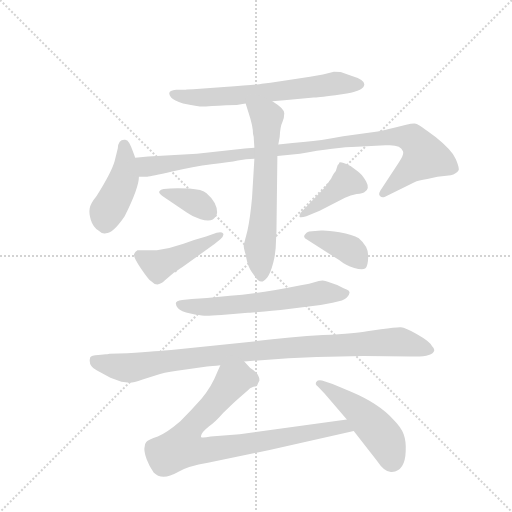
t = 0.00 s
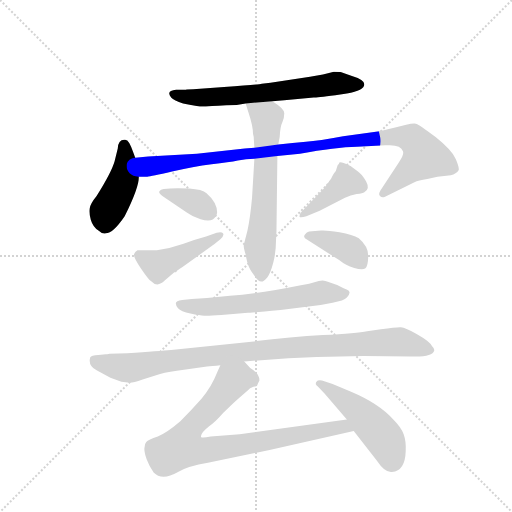
t = 1.89 s
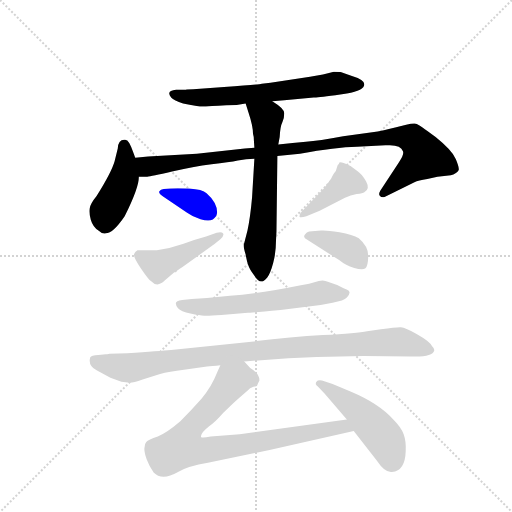
t = 3.77 s
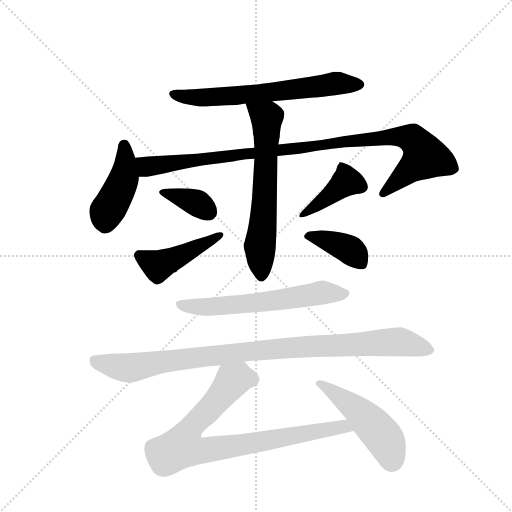
t = 5.66 s
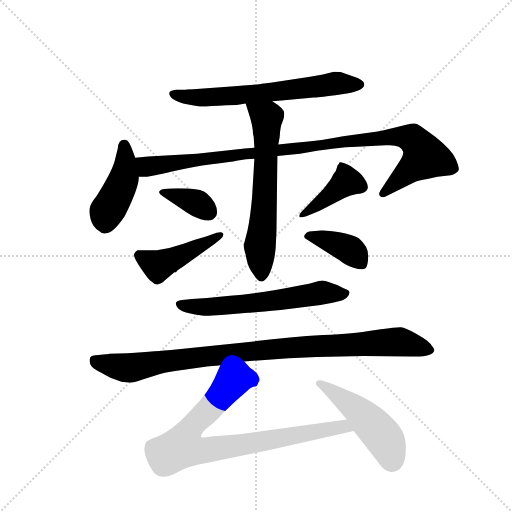
t = 7.54 s
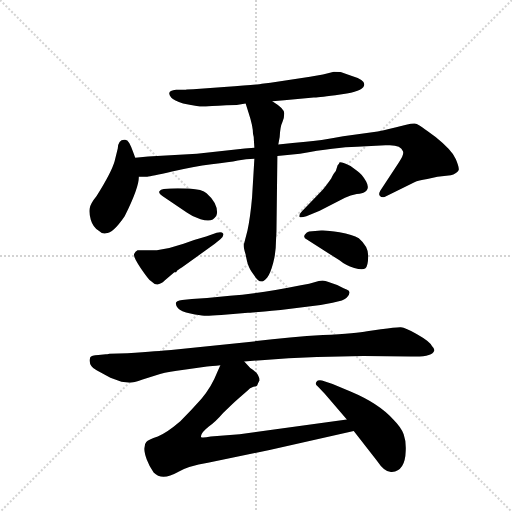
t = 9.43 s

The animated SVG that drew these frames (rendered in a browser with its animation timeline set to each time). Animation: 12 CSS @keyframes rules; one cycle of 9.43 s.

<svg version="1.1" viewBox="0 0 1024 1024" xmlns="http://www.w3.org/2000/svg">
  <g stroke="lightgray" stroke-dasharray="1,1" stroke-width="1" transform="scale(4, 4)">
    <line x1="0" y1="0" x2="256" y2="256"></line>
    <line x1="256" y1="0" x2="0" y2="256"></line>
    <line x1="128" y1="0" x2="128" y2="256"></line>
    <line x1="0" y1="128" x2="256" y2="128"></line>
  </g>
  <g transform="scale(0.92, -0.92) translate(60, -900)">
    <style type="text/css">
      
        @keyframes keyframes0 {
          from {
            stroke: blue;
            stroke-dashoffset: 664;
            stroke-width: 128;
          }
          68% {
            animation-timing-function: step-end;
            stroke: blue;
            stroke-dashoffset: 0;
            stroke-width: 128;
          }
          to {
            stroke: black;
            stroke-width: 1024;
          }
        }
        #make-me-a-hanzi-animation-0 {
          animation: keyframes0 0.7903645833333334s both;
          animation-delay: 0s;
          animation-timing-function: linear;
        }
      
        @keyframes keyframes1 {
          from {
            stroke: blue;
            stroke-dashoffset: 441;
            stroke-width: 128;
          }
          59% {
            animation-timing-function: step-end;
            stroke: blue;
            stroke-dashoffset: 0;
            stroke-width: 128;
          }
          to {
            stroke: black;
            stroke-width: 1024;
          }
        }
        #make-me-a-hanzi-animation-1 {
          animation: keyframes1 0.60888671875s both;
          animation-delay: 0.7903645833333334s;
          animation-timing-function: linear;
        }
      
        @keyframes keyframes2 {
          from {
            stroke: blue;
            stroke-dashoffset: 1026;
            stroke-width: 128;
          }
          77% {
            animation-timing-function: step-end;
            stroke: blue;
            stroke-dashoffset: 0;
            stroke-width: 128;
          }
          to {
            stroke: black;
            stroke-width: 1024;
          }
        }
        #make-me-a-hanzi-animation-2 {
          animation: keyframes2 1.0849609375s both;
          animation-delay: 1.3992513020833335s;
          animation-timing-function: linear;
        }
      
        @keyframes keyframes3 {
          from {
            stroke: blue;
            stroke-dashoffset: 649;
            stroke-width: 128;
          }
          68% {
            animation-timing-function: step-end;
            stroke: blue;
            stroke-dashoffset: 0;
            stroke-width: 128;
          }
          to {
            stroke: black;
            stroke-width: 1024;
          }
        }
        #make-me-a-hanzi-animation-3 {
          animation: keyframes3 0.7781575520833334s both;
          animation-delay: 2.4842122395833335s;
          animation-timing-function: linear;
        }
      
        @keyframes keyframes4 {
          from {
            stroke: blue;
            stroke-dashoffset: 365;
            stroke-width: 128;
          }
          54% {
            animation-timing-function: step-end;
            stroke: blue;
            stroke-dashoffset: 0;
            stroke-width: 128;
          }
          to {
            stroke: black;
            stroke-width: 1024;
          }
        }
        #make-me-a-hanzi-animation-4 {
          animation: keyframes4 0.5470377604166666s both;
          animation-delay: 3.262369791666667s;
          animation-timing-function: linear;
        }
      
        @keyframes keyframes5 {
          from {
            stroke: blue;
            stroke-dashoffset: 453;
            stroke-width: 128;
          }
          60% {
            animation-timing-function: step-end;
            stroke: blue;
            stroke-dashoffset: 0;
            stroke-width: 128;
          }
          to {
            stroke: black;
            stroke-width: 1024;
          }
        }
        #make-me-a-hanzi-animation-5 {
          animation: keyframes5 0.61865234375s both;
          animation-delay: 3.8094075520833335s;
          animation-timing-function: linear;
        }
      
        @keyframes keyframes6 {
          from {
            stroke: blue;
            stroke-dashoffset: 411;
            stroke-width: 128;
          }
          57% {
            animation-timing-function: step-end;
            stroke: blue;
            stroke-dashoffset: 0;
            stroke-width: 128;
          }
          to {
            stroke: black;
            stroke-width: 1024;
          }
        }
        #make-me-a-hanzi-animation-6 {
          animation: keyframes6 0.58447265625s both;
          animation-delay: 4.428059895833334s;
          animation-timing-function: linear;
        }
      
        @keyframes keyframes7 {
          from {
            stroke: blue;
            stroke-dashoffset: 390;
            stroke-width: 128;
          }
          56% {
            animation-timing-function: step-end;
            stroke: blue;
            stroke-dashoffset: 0;
            stroke-width: 128;
          }
          to {
            stroke: black;
            stroke-width: 1024;
          }
        }
        #make-me-a-hanzi-animation-7 {
          animation: keyframes7 0.5673828125s both;
          animation-delay: 5.012532552083334s;
          animation-timing-function: linear;
        }
      
        @keyframes keyframes8 {
          from {
            stroke: blue;
            stroke-dashoffset: 618;
            stroke-width: 128;
          }
          67% {
            animation-timing-function: step-end;
            stroke: blue;
            stroke-dashoffset: 0;
            stroke-width: 128;
          }
          to {
            stroke: black;
            stroke-width: 1024;
          }
        }
        #make-me-a-hanzi-animation-8 {
          animation: keyframes8 0.7529296875s both;
          animation-delay: 5.579915364583334s;
          animation-timing-function: linear;
        }
      
        @keyframes keyframes9 {
          from {
            stroke: blue;
            stroke-dashoffset: 994;
            stroke-width: 128;
          }
          76% {
            animation-timing-function: step-end;
            stroke: blue;
            stroke-dashoffset: 0;
            stroke-width: 128;
          }
          to {
            stroke: black;
            stroke-width: 1024;
          }
        }
        #make-me-a-hanzi-animation-9 {
          animation: keyframes9 1.0589192708333333s both;
          animation-delay: 6.332845052083334s;
          animation-timing-function: linear;
        }
      
        @keyframes keyframes10 {
          from {
            stroke: blue;
            stroke-dashoffset: 861;
            stroke-width: 128;
          }
          74% {
            animation-timing-function: step-end;
            stroke: blue;
            stroke-dashoffset: 0;
            stroke-width: 128;
          }
          to {
            stroke: black;
            stroke-width: 1024;
          }
        }
        #make-me-a-hanzi-animation-10 {
          animation: keyframes10 0.95068359375s both;
          animation-delay: 7.391764322916667s;
          animation-timing-function: linear;
        }
      
        @keyframes keyframes11 {
          from {
            stroke: blue;
            stroke-dashoffset: 490;
            stroke-width: 128;
          }
          61% {
            animation-timing-function: step-end;
            stroke: blue;
            stroke-dashoffset: 0;
            stroke-width: 128;
          }
          to {
            stroke: black;
            stroke-width: 1024;
          }
        }
        #make-me-a-hanzi-animation-11 {
          animation: keyframes11 0.6487630208333334s both;
          animation-delay: 8.342447916666668s;
          animation-timing-function: linear;
        }
      
    </style>
    
      <path d="M 532 680 L 558 682 L 622 688 Q 628 688 669 693 L 694 697 Q 732 703 732 717 Q 732 727 702 736 L 682 743 Q 679 744 666 744 L 642 738 L 614 733 L 528 720 L 509 718 Q 502 716 427 711 L 360 706 Q 347 706 344 705 L 323 705 Q 300 703 312 688 Q 318 681 338 675 Q 374 667 387.5 668.5 Q 401 670 415 670 L 432 671 Q 456 671 474 675 L 532 680 Z" fill="lightgray"></path>
    
      <path d="M 234 557 L 230 568 Q 226 580 221 589 Q 216 598 210 596 Q 197 596 196 577 L 189 549 Q 182 525 150 474 Q 137 458 135 447.5 Q 133 437 137.5 422 Q 142 407 154 399 Q 162 391 170 393 Q 186 393 211 430 Q 242 492 242 516 L 234 557 Z" fill="lightgray"></path>
    
      <path d="M 493 579 L 472 577 L 368 566 L 262 560 L 234 557 C 204 554 212 515 242 516 L 260 516 Q 268 516 314 527 Q 360 538 400 543 Q 439 547 457 551 Q 475 555 493 555 L 543 561 L 592 566 Q 670 580 716 581 L 778 584 Q 811 587 816 571 Q 819 564 807 547 L 767 486 Q 762 478 766 474 Q 770 470 776 472 L 841 504 Q 849 508 869 511 L 891 516 L 920 519 Q 932 522 937 530 Q 939 535 931 554 Q 923 573 887 602 Q 850 630 844 631 Q 838 632 823 629 L 799 623 Q 769 616 761 614 L 686 604 Q 633 594 605 592 Q 577 590 545 586 L 493 579 Z" fill="lightgray"></path>
    
      <path d="M 493 555 L 488 471 Q 484 426 478 399 Q 471 372 470 368 Q 469 363 474 347 Q 477 330 480 323 Q 482 316 492 302 Q 501 288 508 288 Q 514 288 521 297 Q 528 306 534 329 Q 540 351 540 377 L 541 397 L 543 561 L 545 586 L 548 602 Q 549 625 554 635 Q 558 644 558 654 Q 558 664 532 680 C 507 697 465 704 474 675 L 480 656 Q 490 626 490 609 Q 492 603 492 594 L 493 579 L 493 555 Z" fill="lightgray"></path>
    
      <path d="M 296 489 Q 289 488 286.5 484 Q 284 480 293 474 L 346 438 Q 358 429 376 423.5 Q 394 418 402.5 423 Q 411 428 412 438 Q 412 460 389 480 Q 380 488 351 490 Q 322 492 310 490 L 296 489 Z" fill="lightgray"></path>
    
      <path d="M 319 308 Q 324 308 324 310 Q 324 312 336 319 L 407 370 L 419 380 Q 428 388 425 392.5 Q 422 397 411 394 L 388 386 L 362 378 L 339 370 L 308 361 L 281 356 L 239 356 Q 234 354 231.5 348 Q 229 342 246 317 Q 263 292 268 289 Q 282 274 298 290 L 319 308 Z" fill="lightgray"></path>
    
      <path d="M 606 430 L 635 442 L 690 470 Q 702 476 715.5 478 Q 729 480 732 482 Q 745 489 736 505.5 Q 727 522 716 529 Q 704 540 691.5 544 Q 679 548 678 547 Q 677 544 674 541 L 670 528 Q 666 524 660 512 Q 646 492 640 486 L 596 440 Q 590 434 591 429 Q 593 426 606 430 Z" fill="lightgray"></path>
    
      <path d="M 612 397 Q 607 396 602.5 389.5 Q 598 383 608 379 L 678 334 Q 691 323 710 317.5 Q 729 312 734.5 317 Q 740 322 740.5 343 Q 741 364 720 382 Q 707 390 678 395 Q 649 400 638 399 L 612 397 Z" fill="lightgray"></path>
    
      <path d="M 336 248 Q 314 246 327 230 Q 333 223 354 218.5 Q 375 214 384 213.5 Q 393 213 421 215 L 479 220 Q 481 220 550 226 L 637 237 L 663 242 Q 688 246 694 253 Q 700 260 700 264 Q 700 268 693.5 270.5 Q 687 273 680.5 276.5 Q 674 280 663.5 283.5 Q 653 287 647.5 289 Q 642 291 633 289 L 612 283 L 594 280 Q 500 261 440 257 L 390 252 L 357 250 L 336 248 Z" fill="lightgray"></path>
    
      <path d="M 730 126 L 833 125 Q 880 123 884 138 Q 885 142 879 148 Q 874 158 847.5 173 Q 821 188 811.5 188.5 Q 802 189 768 184 L 738 180 Q 717 176 642 171.5 Q 567 167 476 156 L 312 139 Q 287 137 217 132 L 178 131 Q 176 131 173 130 L 170 130 L 154 128 Q 138 127 136 123 Q 131 105 150 95 L 180 79 L 204 70 L 222 68 Q 230 68 250 75 L 288 87 Q 307 92 340 96 L 390 103 Q 400 104 419 106 L 471 114 L 508 117 Q 566 122 629 124 L 730 126 Z" fill="lightgray"></path>
    
      <path d="M 419 106 L 412 90 Q 400 59 378 33 Q 355 7 332 -16 Q 303 -41 283 -49 Q 262 -56 258 -61 Q 254 -65 254 -74 Q 253 -82 259 -99 Q 265 -115 274 -127 Q 292 -146 327 -126 Q 349 -113 392 -106 L 526 -78 L 709 -37 C 738 -30 724 -8 694 -12 L 461 -44 L 398 -49 Q 379 -53 377 -50 Q 375 -42 394 -27 Q 407 -19 425 2 Q 447 24 461 36 L 476 49 Q 484 57 491 59 Q 498 60 499 62 L 501 67 L 504 73 Q 504 88 484 100 L 471 114 C 450 135 431 134 419 106 Z" fill="lightgray"></path>
    
      <path d="M 709 -37 L 759 -101 Q 777 -128 792 -126 Q 821 -124 822 -80 Q 823 -59 817.5 -44 Q 812 -29 795 -12 Q 764 23 702 49 L 663 65 L 640 73 Q 630 74 629 71 Q 623 65 631 60 L 646 44 L 694 -12 L 709 -37 Z" fill="lightgray"></path>
    
    
      <clipPath id="make-me-a-hanzi-clip-0">
        <path d="M 532 680 L 558 682 L 622 688 Q 628 688 669 693 L 694 697 Q 732 703 732 717 Q 732 727 702 736 L 682 743 Q 679 744 666 744 L 642 738 L 614 733 L 528 720 L 509 718 Q 502 716 427 711 L 360 706 Q 347 706 344 705 L 323 705 Q 300 703 312 688 Q 318 681 338 675 Q 374 667 387.5 668.5 Q 401 670 415 670 L 432 671 Q 456 671 474 675 L 532 680 Z"></path>
      </clipPath>
      <path clip-path="url(#make-me-a-hanzi-clip-0)" d="M 318 696 L 349 688 L 393 688 L 671 719 L 723 716" fill="none" id="make-me-a-hanzi-animation-0" stroke-dasharray="536 1072" stroke-linecap="round"></path>
    
      <clipPath id="make-me-a-hanzi-clip-1">
        <path d="M 234 557 L 230 568 Q 226 580 221 589 Q 216 598 210 596 Q 197 596 196 577 L 189 549 Q 182 525 150 474 Q 137 458 135 447.5 Q 133 437 137.5 422 Q 142 407 154 399 Q 162 391 170 393 Q 186 393 211 430 Q 242 492 242 516 L 234 557 Z"></path>
      </clipPath>
      <path clip-path="url(#make-me-a-hanzi-clip-1)" d="M 210 584 L 210 514 L 172 440 L 167 409" fill="none" id="make-me-a-hanzi-animation-1" stroke-dasharray="313 626" stroke-linecap="round"></path>
    
      <clipPath id="make-me-a-hanzi-clip-2">
        <path d="M 493 579 L 472 577 L 368 566 L 262 560 L 234 557 C 204 554 212 515 242 516 L 260 516 Q 268 516 314 527 Q 360 538 400 543 Q 439 547 457 551 Q 475 555 493 555 L 543 561 L 592 566 Q 670 580 716 581 L 778 584 Q 811 587 816 571 Q 819 564 807 547 L 767 486 Q 762 478 766 474 Q 770 470 776 472 L 841 504 Q 849 508 869 511 L 891 516 L 920 519 Q 932 522 937 530 Q 939 535 931 554 Q 923 573 887 602 Q 850 630 844 631 Q 838 632 823 629 L 799 623 Q 769 616 761 614 L 686 604 Q 633 594 605 592 Q 577 590 545 586 L 493 579 Z"></path>
      </clipPath>
      <path clip-path="url(#make-me-a-hanzi-clip-2)" d="M 242 551 L 261 538 L 794 604 L 836 598 L 863 559 L 772 480" fill="none" id="make-me-a-hanzi-animation-2" stroke-dasharray="898 1796" stroke-linecap="round"></path>
    
      <clipPath id="make-me-a-hanzi-clip-3">
        <path d="M 493 555 L 488 471 Q 484 426 478 399 Q 471 372 470 368 Q 469 363 474 347 Q 477 330 480 323 Q 482 316 492 302 Q 501 288 508 288 Q 514 288 521 297 Q 528 306 534 329 Q 540 351 540 377 L 541 397 L 543 561 L 545 586 L 548 602 Q 549 625 554 635 Q 558 644 558 654 Q 558 664 532 680 C 507 697 465 704 474 675 L 480 656 Q 490 626 490 609 Q 492 603 492 594 L 493 579 L 493 555 Z"></path>
      </clipPath>
      <path clip-path="url(#make-me-a-hanzi-clip-3)" d="M 482 672 L 520 641 L 515 464 L 505 361 L 508 298" fill="none" id="make-me-a-hanzi-animation-3" stroke-dasharray="521 1042" stroke-linecap="round"></path>
    
      <clipPath id="make-me-a-hanzi-clip-4">
        <path d="M 296 489 Q 289 488 286.5 484 Q 284 480 293 474 L 346 438 Q 358 429 376 423.5 Q 394 418 402.5 423 Q 411 428 412 438 Q 412 460 389 480 Q 380 488 351 490 Q 322 492 310 490 L 296 489 Z"></path>
      </clipPath>
      <path clip-path="url(#make-me-a-hanzi-clip-4)" d="M 294 482 L 367 459 L 393 439" fill="none" id="make-me-a-hanzi-animation-4" stroke-dasharray="237 474" stroke-linecap="round"></path>
    
      <clipPath id="make-me-a-hanzi-clip-5">
        <path d="M 319 308 Q 324 308 324 310 Q 324 312 336 319 L 407 370 L 419 380 Q 428 388 425 392.5 Q 422 397 411 394 L 388 386 L 362 378 L 339 370 L 308 361 L 281 356 L 239 356 Q 234 354 231.5 348 Q 229 342 246 317 Q 263 292 268 289 Q 282 274 298 290 L 319 308 Z"></path>
      </clipPath>
      <path clip-path="url(#make-me-a-hanzi-clip-5)" d="M 242 346 L 284 322 L 417 388" fill="none" id="make-me-a-hanzi-animation-5" stroke-dasharray="325 650" stroke-linecap="round"></path>
    
      <clipPath id="make-me-a-hanzi-clip-6">
        <path d="M 606 430 L 635 442 L 690 470 Q 702 476 715.5 478 Q 729 480 732 482 Q 745 489 736 505.5 Q 727 522 716 529 Q 704 540 691.5 544 Q 679 548 678 547 Q 677 544 674 541 L 670 528 Q 666 524 660 512 Q 646 492 640 486 L 596 440 Q 590 434 591 429 Q 593 426 606 430 Z"></path>
      </clipPath>
      <path clip-path="url(#make-me-a-hanzi-clip-6)" d="M 683 539 L 693 506 L 598 432" fill="none" id="make-me-a-hanzi-animation-6" stroke-dasharray="283 566" stroke-linecap="round"></path>
    
      <clipPath id="make-me-a-hanzi-clip-7">
        <path d="M 612 397 Q 607 396 602.5 389.5 Q 598 383 608 379 L 678 334 Q 691 323 710 317.5 Q 729 312 734.5 317 Q 740 322 740.5 343 Q 741 364 720 382 Q 707 390 678 395 Q 649 400 638 399 L 612 397 Z"></path>
      </clipPath>
      <path clip-path="url(#make-me-a-hanzi-clip-7)" d="M 612 388 L 694 361 L 727 326" fill="none" id="make-me-a-hanzi-animation-7" stroke-dasharray="262 524" stroke-linecap="round"></path>
    
      <clipPath id="make-me-a-hanzi-clip-8">
        <path d="M 336 248 Q 314 246 327 230 Q 333 223 354 218.5 Q 375 214 384 213.5 Q 393 213 421 215 L 479 220 Q 481 220 550 226 L 637 237 L 663 242 Q 688 246 694 253 Q 700 260 700 264 Q 700 268 693.5 270.5 Q 687 273 680.5 276.5 Q 674 280 663.5 283.5 Q 653 287 647.5 289 Q 642 291 633 289 L 612 283 L 594 280 Q 500 261 440 257 L 390 252 L 357 250 L 336 248 Z"></path>
      </clipPath>
      <path clip-path="url(#make-me-a-hanzi-clip-8)" d="M 332 239 L 349 233 L 397 233 L 514 243 L 640 264 L 691 262" fill="none" id="make-me-a-hanzi-animation-8" stroke-dasharray="490 980" stroke-linecap="round"></path>
    
      <clipPath id="make-me-a-hanzi-clip-9">
        <path d="M 730 126 L 833 125 Q 880 123 884 138 Q 885 142 879 148 Q 874 158 847.5 173 Q 821 188 811.5 188.5 Q 802 189 768 184 L 738 180 Q 717 176 642 171.5 Q 567 167 476 156 L 312 139 Q 287 137 217 132 L 178 131 Q 176 131 173 130 L 170 130 L 154 128 Q 138 127 136 123 Q 131 105 150 95 L 180 79 L 204 70 L 222 68 Q 230 68 250 75 L 288 87 Q 307 92 340 96 L 390 103 Q 400 104 419 106 L 471 114 L 508 117 Q 566 122 629 124 L 730 126 Z"></path>
      </clipPath>
      <path clip-path="url(#make-me-a-hanzi-clip-9)" d="M 144 115 L 221 100 L 456 134 L 808 157 L 875 140" fill="none" id="make-me-a-hanzi-animation-9" stroke-dasharray="866 1732" stroke-linecap="round"></path>
    
      <clipPath id="make-me-a-hanzi-clip-10">
        <path d="M 419 106 L 412 90 Q 400 59 378 33 Q 355 7 332 -16 Q 303 -41 283 -49 Q 262 -56 258 -61 Q 254 -65 254 -74 Q 253 -82 259 -99 Q 265 -115 274 -127 Q 292 -146 327 -126 Q 349 -113 392 -106 L 526 -78 L 709 -37 C 738 -30 724 -8 694 -12 L 461 -44 L 398 -49 Q 379 -53 377 -50 Q 375 -42 394 -27 Q 407 -19 425 2 Q 447 24 461 36 L 476 49 Q 484 57 491 59 Q 498 60 499 62 L 501 67 L 504 73 Q 504 88 484 100 L 471 114 C 450 135 431 134 419 106 Z"></path>
      </clipPath>
      <path clip-path="url(#make-me-a-hanzi-clip-10)" d="M 492 68 L 485 76 L 459 78 L 443 70 L 355 -30 L 336 -72 L 379 -80 L 673 -29 L 687 -27 L 700 -34" fill="none" id="make-me-a-hanzi-animation-10" stroke-dasharray="733 1466" stroke-linecap="round"></path>
    
      <clipPath id="make-me-a-hanzi-clip-11">
        <path d="M 709 -37 L 759 -101 Q 777 -128 792 -126 Q 821 -124 822 -80 Q 823 -59 817.5 -44 Q 812 -29 795 -12 Q 764 23 702 49 L 663 65 L 640 73 Q 630 74 629 71 Q 623 65 631 60 L 646 44 L 694 -12 L 709 -37 Z"></path>
      </clipPath>
      <path clip-path="url(#make-me-a-hanzi-clip-11)" d="M 636 67 L 714 11 L 745 -19 L 775 -52 L 791 -100" fill="none" id="make-me-a-hanzi-animation-11" stroke-dasharray="362 724" stroke-linecap="round"></path>
    
  </g>
</svg>
